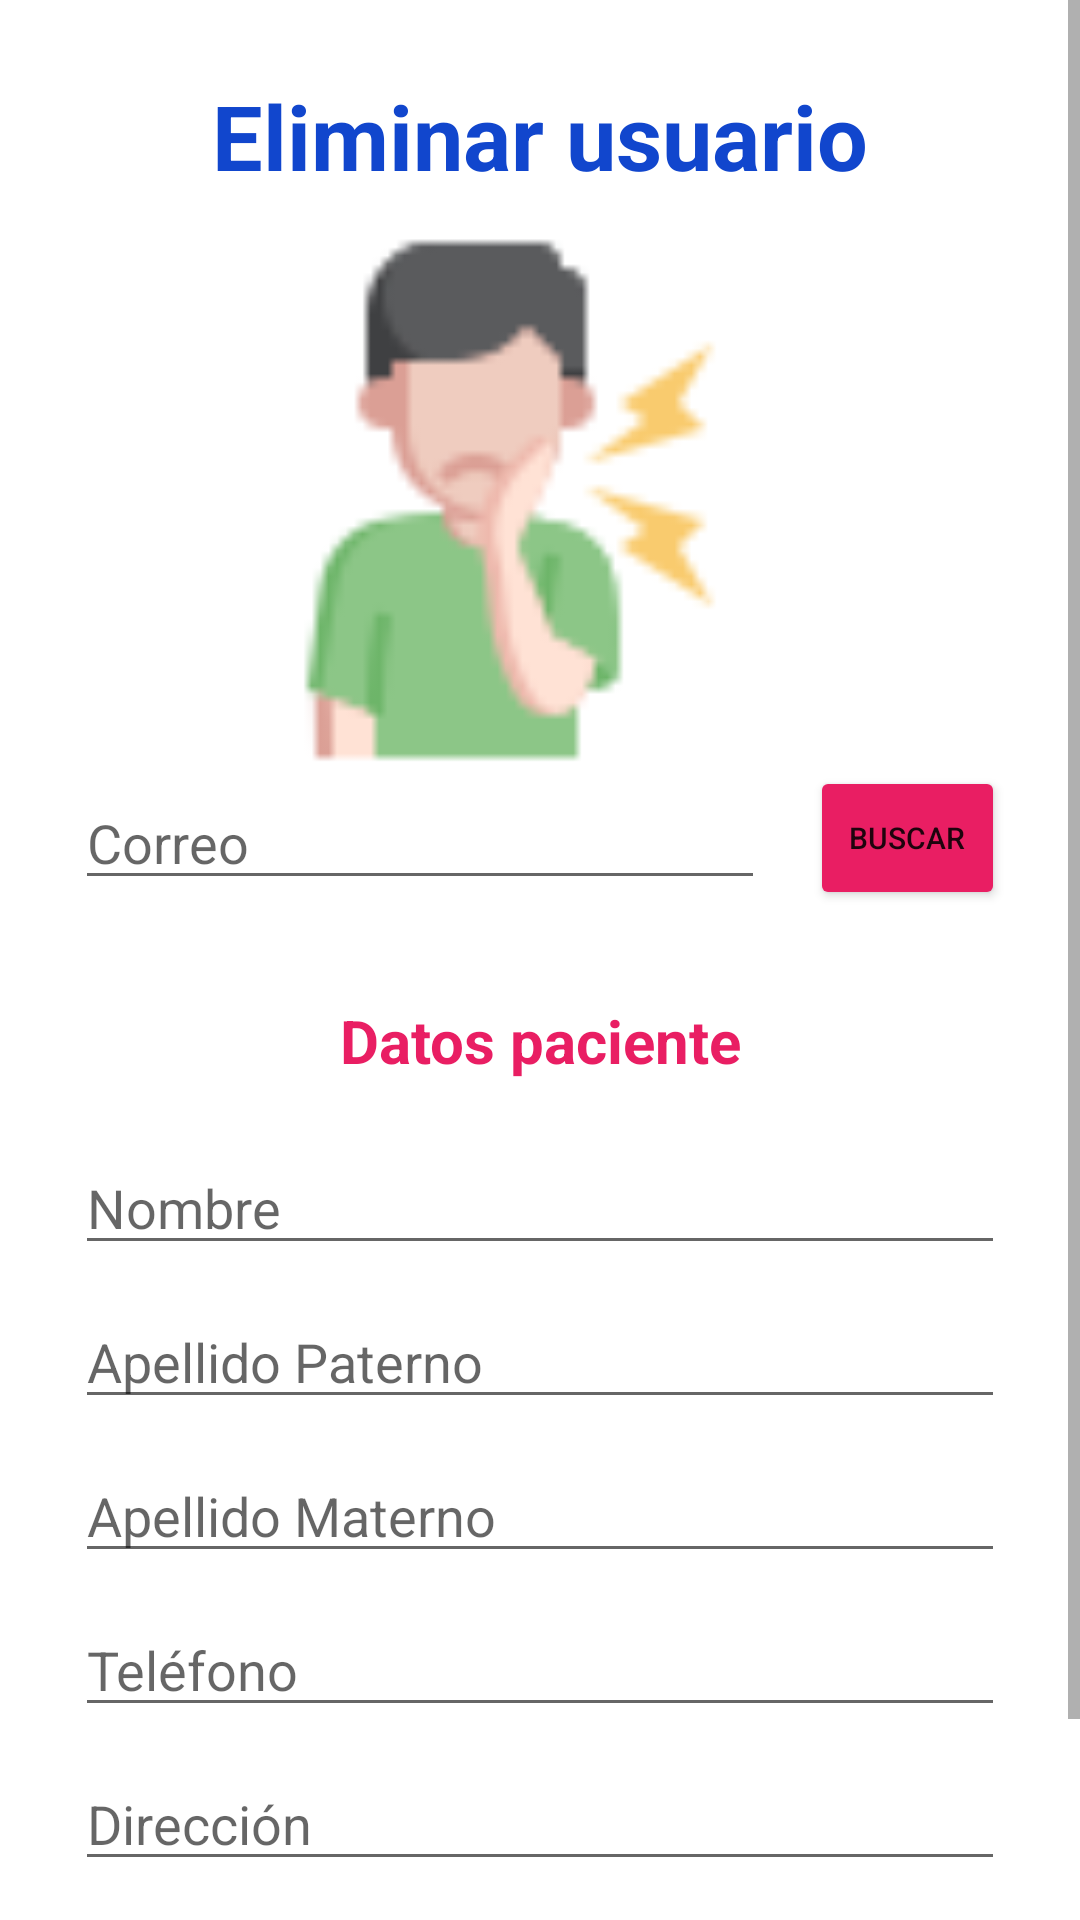

The Android layout XML behind this screen, and the referenced resources:
<!-- AndroidManifest.xml: application theme Theme.ClinicaDental -->
<!-- res/layout/fragment_eliminarusuario.xml -->
<?xml version="1.0" encoding="utf-8"?>
<FrameLayout xmlns:android="http://schemas.android.com/apk/res/android"
    xmlns:tools="http://schemas.android.com/tools"
    android:layout_width="match_parent"
    android:layout_height="match_parent"
    tools:context=".eliminarusuario">

    <ScrollView
        android:layout_width="match_parent"
        android:layout_height="match_parent">

        <LinearLayout
            android:layout_width="match_parent"
            android:layout_height="match_parent"
            android:orientation="vertical"
            android:gravity="center"
            android:layout_margin="25dp">

            <TextView
                android:layout_width="match_parent"
                android:layout_height="wrap_content"
                android:gravity="center"
                android:text="@string/eliminausuarios"
                android:textColor="#1146CD"
                android:textSize="30sp"
                android:textStyle="bold"
                ></TextView>

            <ImageView
                android:id="@+id/ivEImagen"
                android:layout_width="180dp"
                android:layout_height="180dp"
                android:src="@drawable/icono_usuario"
                android:layout_marginTop="10dp"
                android:layout_marginEnd="10dp">
            </ImageView>

            <LinearLayout
                android:layout_width="match_parent"
                android:layout_height="wrap_content"
                android:orientation="horizontal"
                android:layout_marginBottom="30dp"
                android:layout_gravity="center"
                android:gravity="center"
                >

                <EditText
                    android:id="@+id/etECorreo"
                    android:layout_width="230dp"
                    android:layout_height="wrap_content"
                    android:hint="@string/correo"
                    android:inputType="textEmailAddress"
                    android:layout_marginEnd="15dp"
                    android:maxLength="30">
                </EditText>

                <Button
                    android:id="@+id/btnEBuscarCorreo"
                    android:layout_width="wrap_content"
                    android:layout_height="wrap_content"
                    android:backgroundTint="#E91E63"
                    android:text="@string/buscar"
                    android:textSize="10dp"></Button>

            </LinearLayout>

            <TextView
                android:layout_width="match_parent"
                android:layout_height="wrap_content"
                android:text="@string/datosusuario"
                android:gravity="center"
                android:textStyle="bold"
                android:textSize="20sp"
                android:textColor="#E91E63">
            </TextView>

            <EditText
                android:id="@+id/etENombre"
                android:layout_width="match_parent"
                android:layout_height="wrap_content"
                android:layout_marginTop="20dp"
                android:hint="@string/nombre"
                android:inputType="textPersonName"
                android:layout_marginBottom="10dp"
                android:maxLength="20">
            </EditText>

            <EditText
                android:id="@+id/etEApellidoP"
                android:layout_width="match_parent"
                android:layout_height="wrap_content"
                android:hint="@string/apellidop"
                android:inputType="textPersonName"
                android:layout_marginBottom="10dp"
                android:maxLength="20">
            </EditText>

            <EditText
                android:id="@+id/etEApellidoM"
                android:layout_width="match_parent"
                android:layout_height="wrap_content"
                android:hint="@string/apellidom"
                android:inputType="textPersonName"
                android:layout_marginBottom="10dp"
                android:maxLength="20">
            </EditText>

            <EditText
                android:id="@+id/eteTelefono"
                android:layout_width="match_parent"
                android:layout_height="wrap_content"
                android:hint="@string/telefono"
                android:inputType="number"
                android:layout_marginBottom="10dp"
                android:maxLength="10">
            </EditText>

            <EditText
                android:id="@+id/etEDireccion"
                android:layout_width="match_parent"
                android:layout_height="wrap_content"
                android:hint="@string/direccion"
                android:inputType="text"
                android:layout_marginBottom="10dp"
                android:maxLength="30">
            </EditText>

            <Button
                android:id="@+id/btnEEliminarU"
                android:layout_width="wrap_content"
                android:layout_height="wrap_content"
                android:layout_marginBottom="30dp"
                android:backgroundTint="#8BC34A"
                android:text="@string/eliminacuenta"></Button>

        </LinearLayout>

    </ScrollView>


</FrameLayout>
<!-- resources referenced by this layout -->
<resources>
  <!-- drawable icono_usuario: png bitmap (drawable, 12683 bytes) -->
  <string name="apellidom">Apellido Materno</string>
  <string name="apellidop">Apellido Paterno</string>
  <string name="buscar">Buscar</string>
  <string name="correo">Correo</string>
  <string name="datosusuario">Datos paciente</string>
  <string name="direccion">Dirección</string>
  <string name="eliminacuenta">Eliminar cuenta</string>
  <string name="eliminausuarios">Eliminar usuario</string>
  <string name="nombre">Nombre</string>
  <string name="telefono">Teléfono</string>
  <style name="Theme.ClinicaDental" parent="Theme.MaterialComponents.DayNight.DarkActionBar">
          
          <item name="colorPrimary">@color/purple_500</item>
          <item name="colorPrimaryVariant">@color/purple_700</item>
          <item name="colorOnPrimary">@color/white</item>
          
          <item name="colorSecondary">@color/teal_200</item>
          <item name="colorSecondaryVariant">@color/teal_700</item>
          <item name="colorOnSecondary">@color/black</item>
          
          
          
          <item name="android:statusBarColor" tools:targetApi="l">?attr/colorPrimaryVariant</item>
          
      </style>
  <color name="purple_500">#FF6200EE</color>
  <color name="purple_700">#FF3700B3</color>
  <color name="white">#FFFFFFFF</color>
  <color name="teal_200">#FF03DAC5</color>
  <color name="teal_700">#FF018786</color>
  <color name="black">#FF000000</color>
</resources>
